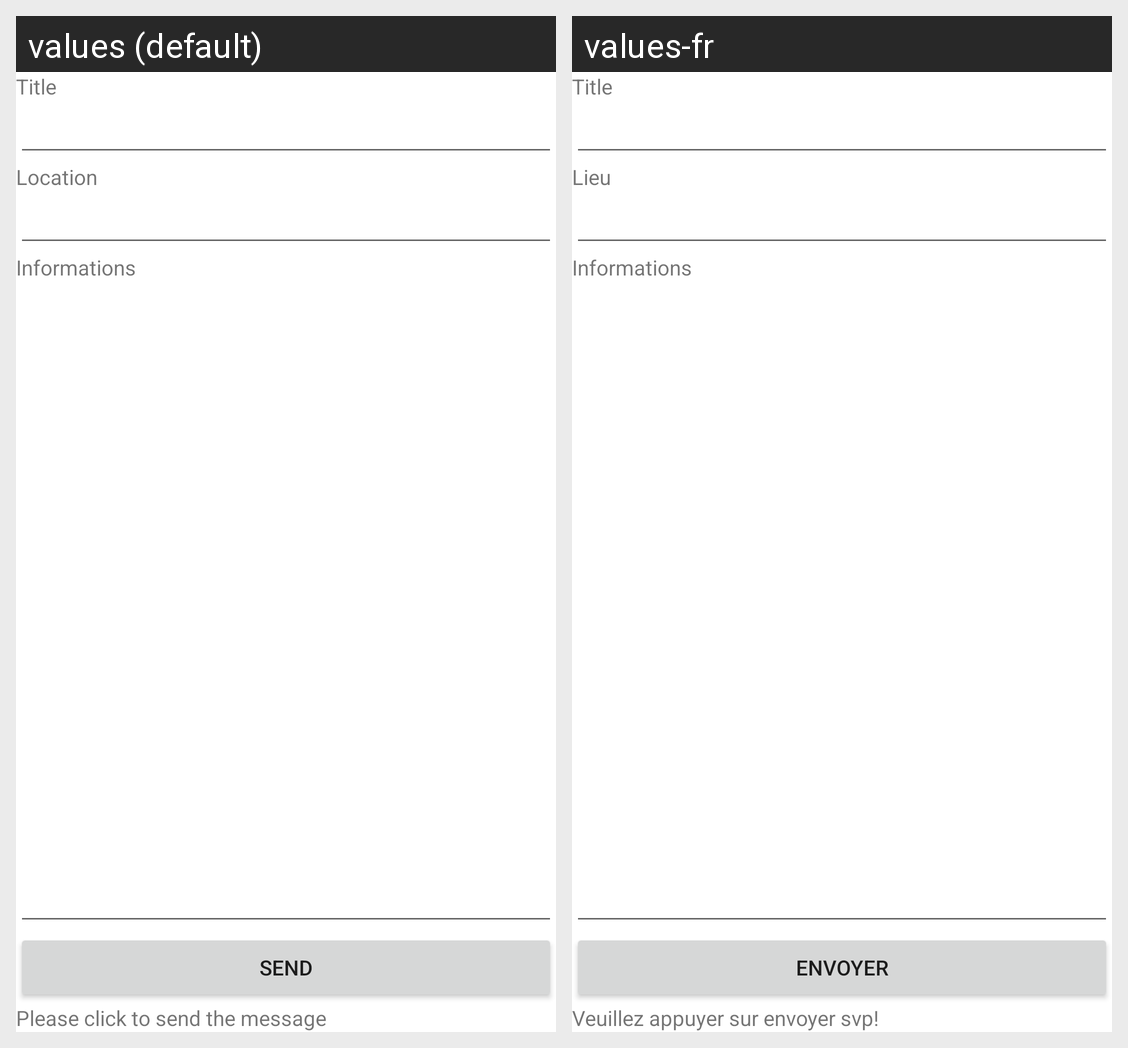

Translations of the strings shown on this Android screen, per locale in the grid:
Android screen res/layout/alert.xml rendered under 2 locales, left to right: values (default), values-fr. Device: Nexus 5 (rendered at 1080×1920; each locale shown at half size, 540×960, under a caption strip naming it); theme Theme.MaterialComponents.DayNight.NoActionBar.
Strings drawn on this screen, with the default value and each locale's value (text and hints the layout hard-codes, and strings that could not be matched under every locale, appear in the picture but are not listed):

alert_thetitle
  values: Title
  values-fr: Title  [not translated; the default value is used]

alert_location
  values: Location
  values-fr: Lieu

alert_informations
  values: Informations
  values-fr: Informations

alert_send
  values: Send
  values-fr: Envoyer

alert_please
  values: Please click to send the message
  values-fr: Veuillez appuyer sur envoyer svp!
